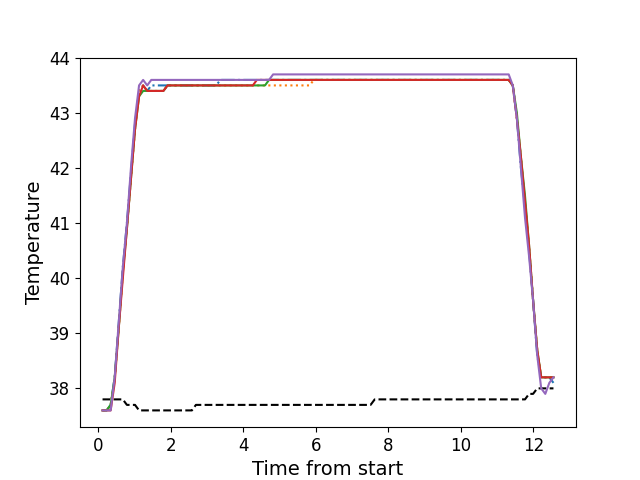

The table this chart was drawn from, first rows:
, times, neutral, z1, z2, z3, z4, z5
0, 0.114, 37.8, 37.6, 37.6, 37.6, 37.6, 37.6
1, 0.2255, 37.8, 37.6, 37.6, 37.6, 37.6, 37.6
2, 0.3375, 37.8, 37.7, 37.7, 37.7, 37.6, 37.6
3, 0.4495, 37.8, 38.2, 38.2, 38.2, 38.1, 38.2
4, 0.5615, 37.8, 39.2, 39.1, 39.1, 39.1, 39.2
5, 0.6735, 37.8, 40.2, 40.1, 40.1, 40.0, 40.2
6, 0.786, 37.7, 41.0, 40.9, 40.9, 40.9, 41.0
7, 0.897, 37.7, 41.9, 41.8, 41.8, 41.8, 42.0
8, 1.009, 37.7, 42.8, 42.7, 42.7, 42.7, 42.9
9, 1.121, 37.6, 43.4, 43.4, 43.3, 43.3, 43.5
10, 1.233, 37.6, 43.5, 43.5, 43.4, 43.5, 43.6
11, 1.346, 37.6, 43.4, 43.4, 43.4, 43.4, 43.5
12, 1.458, 37.6, 43.5, 43.4, 43.4, 43.4, 43.6
13, 1.57, 37.6, 43.5, 43.4, 43.4, 43.4, 43.6
14, 1.682, 37.6, 43.5, 43.4, 43.4, 43.4, 43.6
15, 1.793, 37.6, 43.5, 43.4, 43.4, 43.4, 43.6
16, 1.906, 37.6, 43.5, 43.5, 43.5, 43.5, 43.6
17, 2.018, 37.6, 43.5, 43.5, 43.5, 43.5, 43.6
18, 2.13, 37.6, 43.5, 43.5, 43.5, 43.5, 43.6
19, 2.242, 37.6, 43.5, 43.5, 43.5, 43.5, 43.6
20, 2.354, 37.6, 43.5, 43.5, 43.5, 43.5, 43.6
21, 2.466, 37.6, 43.5, 43.5, 43.5, 43.5, 43.6
22, 2.578, 37.6, 43.5, 43.5, 43.5, 43.5, 43.6
23, 2.69, 37.7, 43.5, 43.5, 43.5, 43.5, 43.6
24, 2.803, 37.7, 43.5, 43.5, 43.5, 43.5, 43.6
25, 2.914, 37.7, 43.5, 43.5, 43.5, 43.5, 43.6
26, 3.027, 37.7, 43.5, 43.5, 43.5, 43.5, 43.6
27, 3.139, 37.7, 43.5, 43.5, 43.5, 43.5, 43.6
28, 3.251, 37.7, 43.5, 43.5, 43.5, 43.5, 43.6
29, 3.364, 37.7, 43.6, 43.5, 43.5, 43.5, 43.6
30, 3.475, 37.7, 43.6, 43.5, 43.5, 43.5, 43.6
31, 3.588, 37.7, 43.6, 43.5, 43.5, 43.5, 43.6
32, 3.7, 37.7, 43.6, 43.5, 43.5, 43.5, 43.6
33, 3.811, 37.7, 43.6, 43.5, 43.5, 43.5, 43.6
34, 3.923, 37.7, 43.6, 43.5, 43.5, 43.5, 43.6
35, 4.035, 37.7, 43.6, 43.5, 43.5, 43.5, 43.6
36, 4.148, 37.7, 43.6, 43.5, 43.5, 43.5, 43.6
37, 4.26, 37.7, 43.6, 43.5, 43.5, 43.5, 43.6
38, 4.372, 37.7, 43.6, 43.5, 43.5, 43.6, 43.6
39, 4.485, 37.7, 43.6, 43.5, 43.5, 43.6, 43.6
40, 4.595, 37.7, 43.6, 43.5, 43.5, 43.6, 43.6
41, 4.707, 37.7, 43.6, 43.5, 43.6, 43.6, 43.6
42, 4.819, 37.7, 43.6, 43.5, 43.6, 43.6, 43.7
43, 4.932, 37.7, 43.6, 43.5, 43.6, 43.6, 43.7
44, 5.043, 37.7, 43.6, 43.5, 43.6, 43.6, 43.7
45, 5.156, 37.7, 43.6, 43.5, 43.6, 43.6, 43.7
46, 5.268, 37.7, 43.6, 43.5, 43.6, 43.6, 43.7
47, 5.38, 37.7, 43.6, 43.5, 43.6, 43.6, 43.7
48, 5.492, 37.7, 43.6, 43.5, 43.6, 43.6, 43.7
49, 5.604, 37.7, 43.6, 43.5, 43.6, 43.6, 43.7
50, 5.716, 37.7, 43.6, 43.5, 43.6, 43.6, 43.7
51, 5.828, 37.7, 43.6, 43.5, 43.6, 43.6, 43.7
52, 5.94, 37.7, 43.6, 43.6, 43.6, 43.6, 43.7
53, 6.052, 37.7, 43.6, 43.6, 43.6, 43.6, 43.7
54, 6.164, 37.7, 43.6, 43.6, 43.6, 43.6, 43.7
55, 6.277, 37.7, 43.6, 43.6, 43.6, 43.6, 43.7
56, 6.389, 37.7, 43.6, 43.6, 43.6, 43.6, 43.7
57, 6.501, 37.7, 43.6, 43.6, 43.6, 43.6, 43.7
58, 6.613, 37.7, 43.6, 43.6, 43.6, 43.6, 43.7
59, 6.725, 37.7, 43.6, 43.6, 43.6, 43.6, 43.7
... 52 more rows
